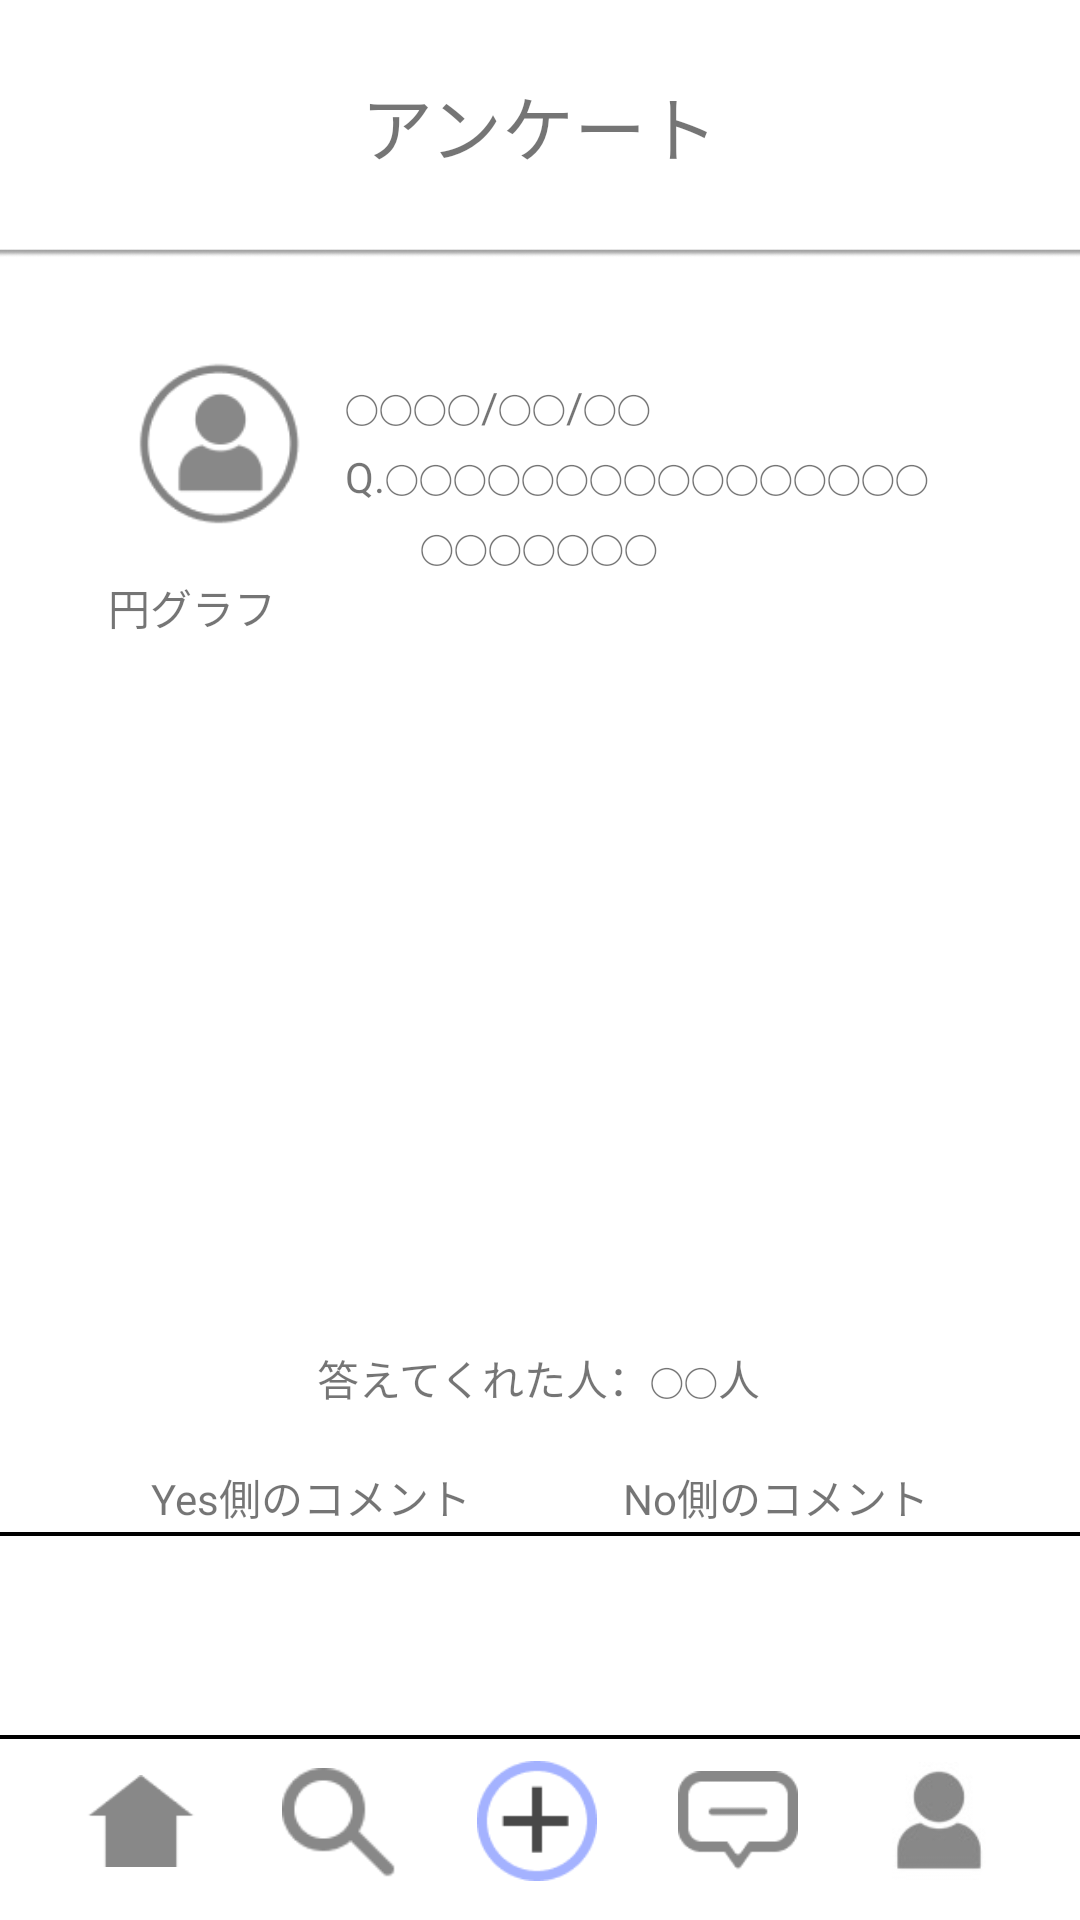

Here is an Android app screen rendered from its layout file. Give the layout XML and the strings, colors and styles it references.
<!-- AndroidManifest.xml: application theme Theme.Want -->
<!-- res/layout/activity_question.xml -->
<?xml version="1.0" encoding="utf-8"?>
<androidx.constraintlayout.widget.ConstraintLayout xmlns:android="http://schemas.android.com/apk/res/android"
    xmlns:app="http://schemas.android.com/apk/res-auto"
    xmlns:tools="http://schemas.android.com/tools"
    android:layout_width="match_parent"
    android:layout_height="match_parent"
    tools:context=".QuestionActivity">

    <ImageView
        android:id="@+id/horizontalLineImage12"
        android:layout_width="368dp"
        android:layout_height="2dp"
        android:layout_marginBottom="60dp"
        app:layout_constraintBottom_toBottomOf="parent"
        app:layout_constraintEnd_toEndOf="parent"
        app:layout_constraintStart_toStartOf="parent"
        app:srcCompat="@drawable/horizontal_line" />

    <ImageView
        android:id="@+id/postImage12"
        android:layout_width="40dp"
        android:layout_height="40dp"
        android:layout_marginTop="7dp"
        app:layout_constraintEnd_toStartOf="@+id/notificationImage12"
        app:layout_constraintHorizontal_bias="0.5"
        app:layout_constraintStart_toEndOf="@+id/searchImage12"
        app:layout_constraintTop_toBottomOf="@+id/horizontalLineImage12"
        app:srcCompat="@drawable/post_image" />

    <ImageView
        android:id="@+id/homeImage12"
        android:layout_width="40dp"
        android:layout_height="40dp"
        android:layout_marginTop="7dp"
        app:layout_constraintEnd_toStartOf="@+id/searchImage12"
        app:layout_constraintHorizontal_bias="0.5"
        app:layout_constraintStart_toStartOf="parent"
        app:layout_constraintTop_toBottomOf="@+id/horizontalLineImage12"
        app:srcCompat="@drawable/home_image" />

    <ImageView
        android:id="@+id/searchImage12"
        android:layout_width="38dp"
        android:layout_height="38dp"
        android:layout_marginTop="9dp"
        app:layout_constraintEnd_toStartOf="@+id/postImage12"
        app:layout_constraintHorizontal_bias="0.5"
        app:layout_constraintStart_toEndOf="@+id/homeImage12"
        app:layout_constraintTop_toBottomOf="@+id/horizontalLineImage12"
        app:srcCompat="@drawable/search_image" />

    <ImageView
        android:id="@+id/mypageImage12"
        android:layout_width="40dp"
        android:layout_height="40dp"
        android:layout_marginTop="7dp"
        app:layout_constraintEnd_toEndOf="parent"
        app:layout_constraintHorizontal_bias="0.5"
        app:layout_constraintStart_toEndOf="@+id/notificationImage12"
        app:layout_constraintTop_toBottomOf="@+id/horizontalLineImage12"
        app:srcCompat="@drawable/mypage_image" />

    <ImageView
        android:id="@+id/notificationImage12"
        android:layout_width="40dp"
        android:layout_height="40dp"
        android:layout_marginTop="7dp"
        app:layout_constraintEnd_toStartOf="@+id/mypageImage12"
        app:layout_constraintHorizontal_bias="0.5"
        app:layout_constraintStart_toEndOf="@+id/postImage12"
        app:layout_constraintTop_toBottomOf="@+id/horizontalLineImage12"
        app:srcCompat="@drawable/notification_image" />

    <TextView
        android:id="@+id/textView6"
        android:layout_width="wrap_content"
        android:layout_height="wrap_content"
        android:layout_marginTop="24dp"
        android:text="アンケート"
        android:textSize="24sp"
        app:layout_constraintEnd_toEndOf="parent"
        app:layout_constraintStart_toStartOf="parent"
        app:layout_constraintTop_toTopOf="parent" />

    <ImageView
        android:id="@+id/imageView12"
        android:layout_width="523dp"
        android:layout_height="44dp"
        android:layout_marginTop="60dp"
        app:layout_constraintEnd_toEndOf="parent"
        app:layout_constraintStart_toStartOf="parent"
        app:layout_constraintTop_toTopOf="parent"
        app:srcCompat="@drawable/shadow_image" />

    <ImageView
        android:id="@+id/imageView13"
        android:layout_width="83dp"
        android:layout_height="87dp"
        android:layout_marginStart="32dp"
        app:layout_constraintStart_toStartOf="parent"
        app:layout_constraintTop_toBottomOf="@+id/imageView12"
        app:srcCompat="@drawable/icon_image" />

    <TextView
        android:id="@+id/textView7"
        android:layout_width="wrap_content"
        android:layout_height="wrap_content"
        android:layout_marginTop="22dp"
        android:text="◯◯◯◯/◯◯/◯◯"
        app:layout_constraintStart_toEndOf="@+id/imageView13"
        app:layout_constraintTop_toBottomOf="@+id/imageView12" />

    <TextView
        android:id="@+id/textView8"
        android:layout_width="wrap_content"
        android:layout_height="wrap_content"
        android:layout_marginTop="4dp"
        android:text="Q.◯◯◯◯◯◯◯◯◯◯◯◯◯◯◯◯"
        app:layout_constraintStart_toEndOf="@+id/imageView13"
        app:layout_constraintTop_toBottomOf="@+id/textView7" />

    <TextView
        android:id="@+id/textView9"
        android:layout_width="wrap_content"
        android:layout_height="wrap_content"
        android:layout_marginStart="25dp"
        android:layout_marginTop="4dp"
        android:text="◯◯◯◯◯◯◯"
        app:layout_constraintStart_toEndOf="@+id/imageView13"
        app:layout_constraintTop_toBottomOf="@+id/textView8" />

    <TextView
        android:id="@+id/textView10"
        android:layout_width="wrap_content"
        android:layout_height="wrap_content"
        android:layout_marginStart="128dp"
        android:layout_marginTop="6dp"
        android:layout_marginEnd="129dp"
        android:text="答えてくれた人：◯◯人"
        app:layout_constraintEnd_toEndOf="parent"
        app:layout_constraintStart_toStartOf="parent"
        app:layout_constraintTop_toBottomOf="@+id/textView14" />

    <TextView
        android:id="@+id/textView12"
        android:layout_width="wrap_content"
        android:layout_height="wrap_content"
        android:layout_marginTop="19dp"
        android:text="No側のコメント"
        app:layout_constraintEnd_toEndOf="parent"
        app:layout_constraintHorizontal_bias="0.5"
        app:layout_constraintStart_toEndOf="@+id/textView11"
        app:layout_constraintTop_toBottomOf="@+id/textView10" />

    <ImageView
        android:id="@+id/horizontalLineImage11"
        android:layout_width="450dp"
        android:layout_height="2dp"
        android:layout_marginTop="1dp"
        app:layout_constraintEnd_toEndOf="parent"
        app:layout_constraintStart_toStartOf="parent"
        app:layout_constraintTop_toBottomOf="@+id/textView12"
        app:srcCompat="@drawable/horizontal_line" />

    <TextView
        android:id="@+id/textView11"
        android:layout_width="wrap_content"
        android:layout_height="wrap_content"
        android:layout_marginTop="19dp"
        android:text="Yes側のコメント"
        app:layout_constraintEnd_toStartOf="@+id/textView12"
        app:layout_constraintHorizontal_bias="0.5"
        app:layout_constraintStart_toStartOf="parent"
        app:layout_constraintTop_toBottomOf="@+id/textView10" />

    <ListView
        android:layout_width="409dp"
        android:layout_height="155dp"
        app:layout_constraintBottom_toTopOf="@+id/horizontalLineImage12"
        app:layout_constraintEnd_toEndOf="parent"
        app:layout_constraintStart_toStartOf="parent"
        app:layout_constraintTop_toBottomOf="@+id/horizontalLineImage11" />

    <TextView
        android:id="@+id/textView14"
        android:layout_width="288dp"
        android:layout_height="251dp"
        android:text="円グラフ"
        app:layout_constraintEnd_toEndOf="parent"
        app:layout_constraintStart_toStartOf="parent"
        app:layout_constraintTop_toBottomOf="@+id/textView9" />

</androidx.constraintlayout.widget.ConstraintLayout>
<!-- resources referenced by this layout -->
<resources>
  <!-- drawable home_image: png bitmap (drawable, 430 bytes) -->
  <!-- drawable horizontal_line: png bitmap (drawable, 95 bytes) -->
  <!-- drawable icon_image: png bitmap (drawable, 2424 bytes) -->
  <!-- drawable mypage_image: png bitmap (drawable, 3056 bytes) -->
  <!-- drawable notification_image: png bitmap (drawable, 843 bytes) -->
  <!-- drawable post_image: png bitmap (drawable, 1486 bytes) -->
  <!-- drawable search_image: png bitmap (drawable, 808 bytes) -->
  <!-- drawable shadow_image: png bitmap (drawable, 17697 bytes) -->
  <style name="Theme.Want" parent="Theme.MaterialComponents.DayNight.NoActionBar">
          
          <item name="colorPrimary">@color/purple_500</item>
          <item name="colorPrimaryVariant">@color/purple_700</item>
          <item name="colorOnPrimary">@color/white</item>
          
          <item name="colorSecondary">@color/teal_200</item>
          <item name="colorSecondaryVariant">@color/teal_700</item>
          <item name="colorOnSecondary">@color/black</item>
          
          <item name="android:statusBarColor" tools:targetApi="l">?attr/colorPrimaryVariant</item>
          
      </style>
  <!-- not gathered from this repository: default colours our renderer supplied (Android Studio template values) -->
  <color name="purple_500">#FF6200EE</color>
  <color name="purple_700">#FF3700B3</color>
  <color name="teal_200">#FF03DAC5</color>
  <color name="teal_700">#FF018786</color>
  <color name="black">#FF000000</color>
  <color name="white">#FFFFFFFF</color>
</resources>
